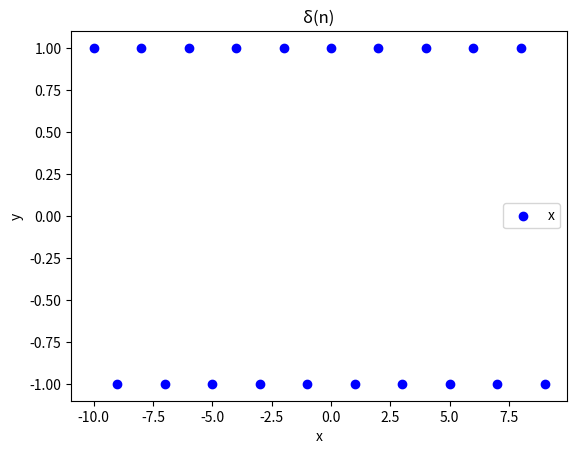

Write Python code to recreate this figure.
import numpy as np
import matplotlib.pyplot as plt
import math
x = np.arange(-10,10)
y = np.cos(math.pi*x)
fig = plt.figure()
ax1 = fig.add_subplot(111)
ax1.set_title('δ(n)')
plt.xlabel('x')
plt.ylabel('y')
ax1.scatter(x, y, c='b', marker='o')
plt.legend('x1')
plt.show()